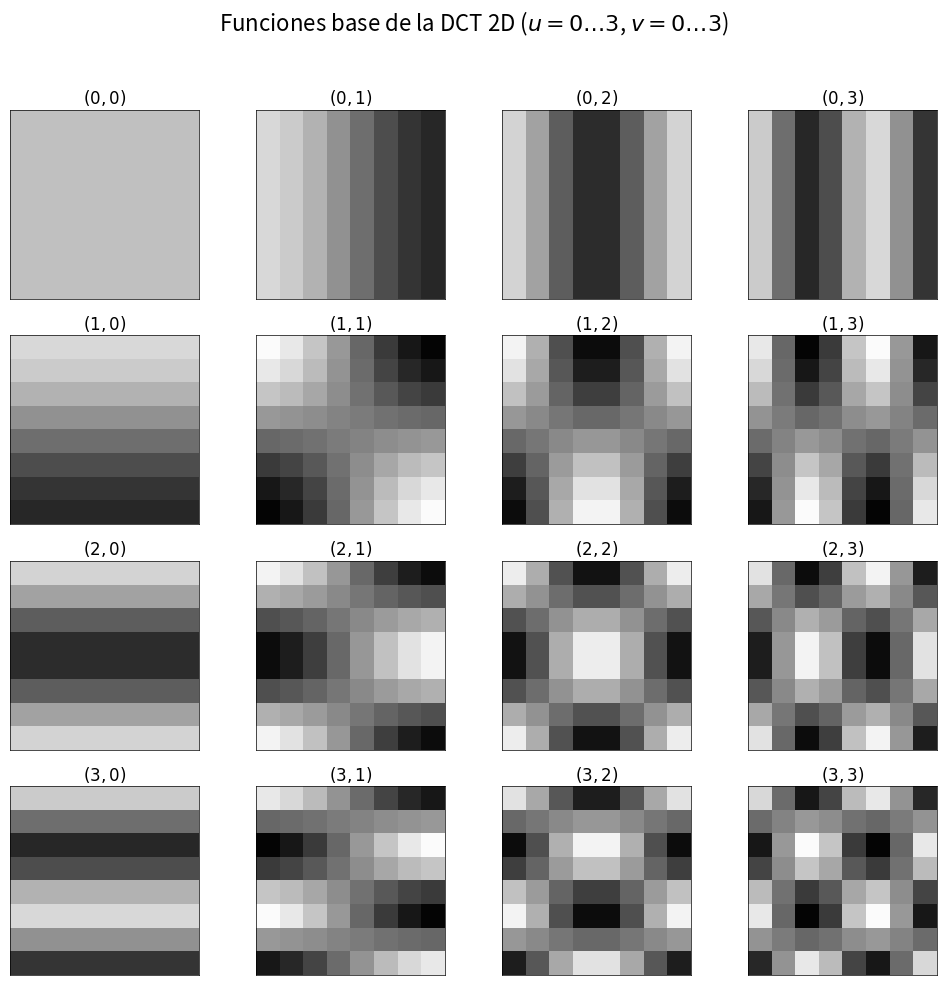
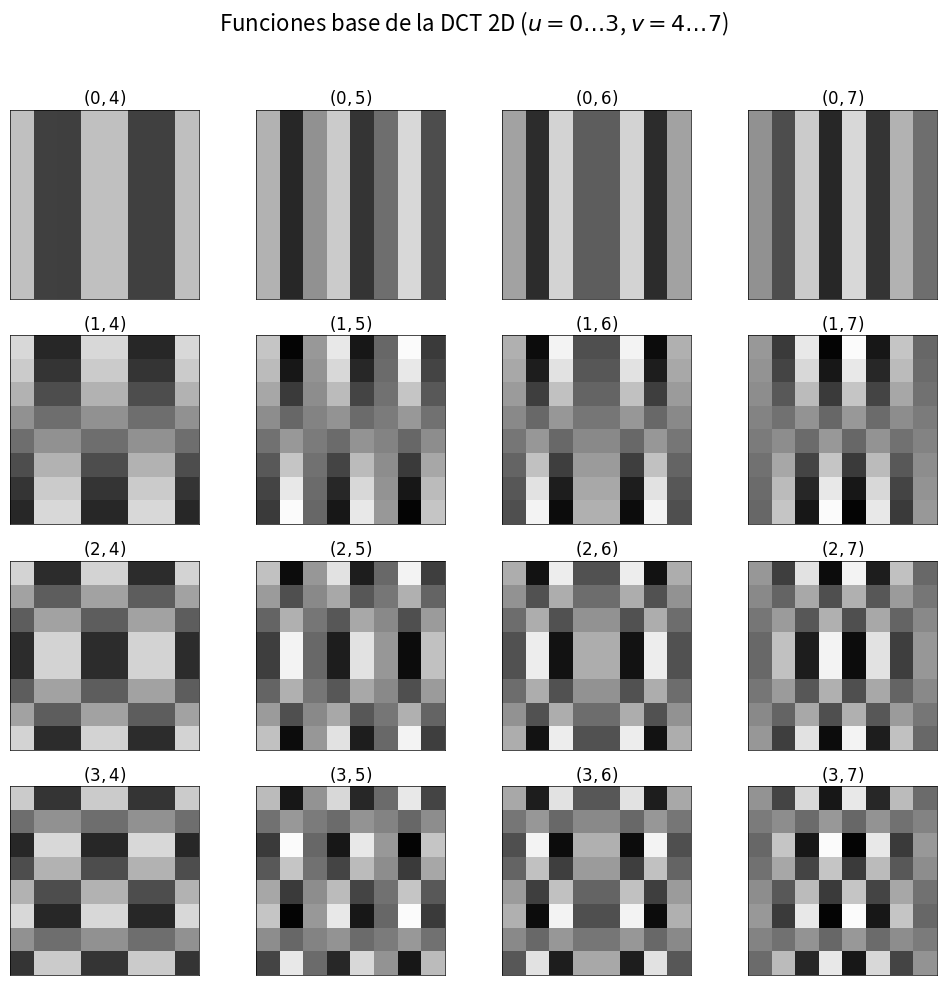
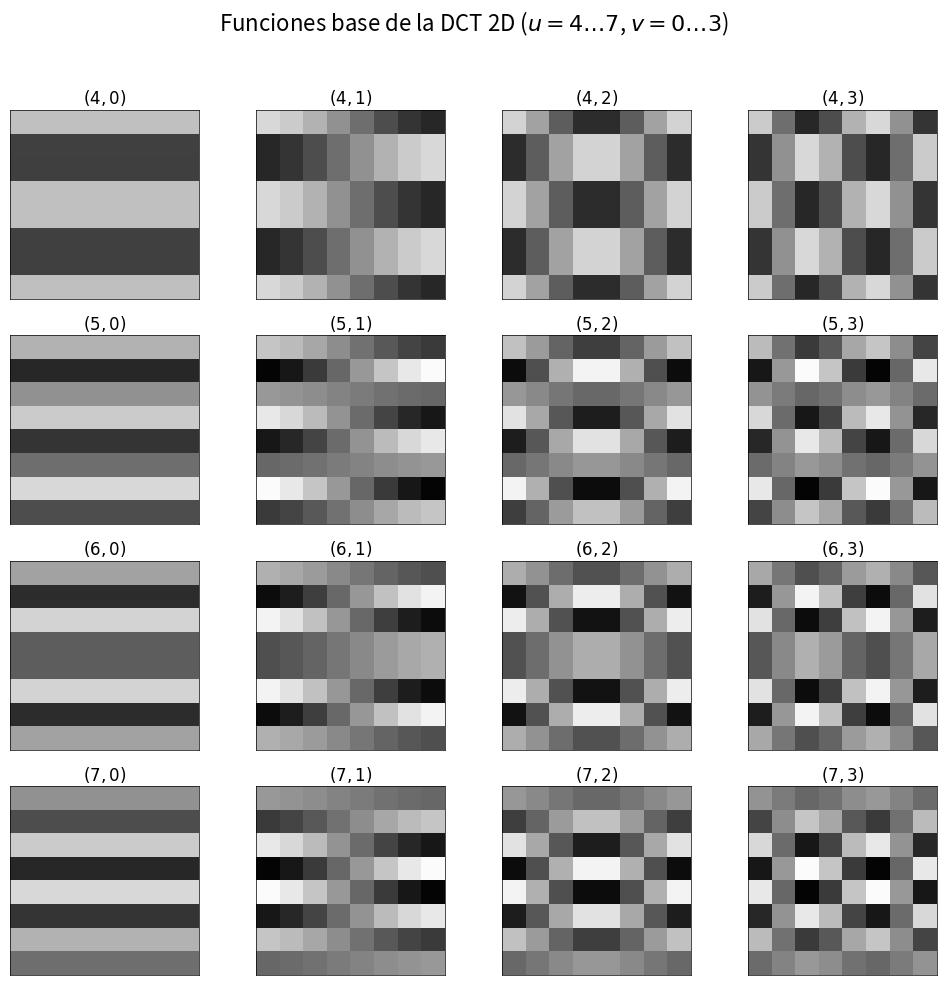
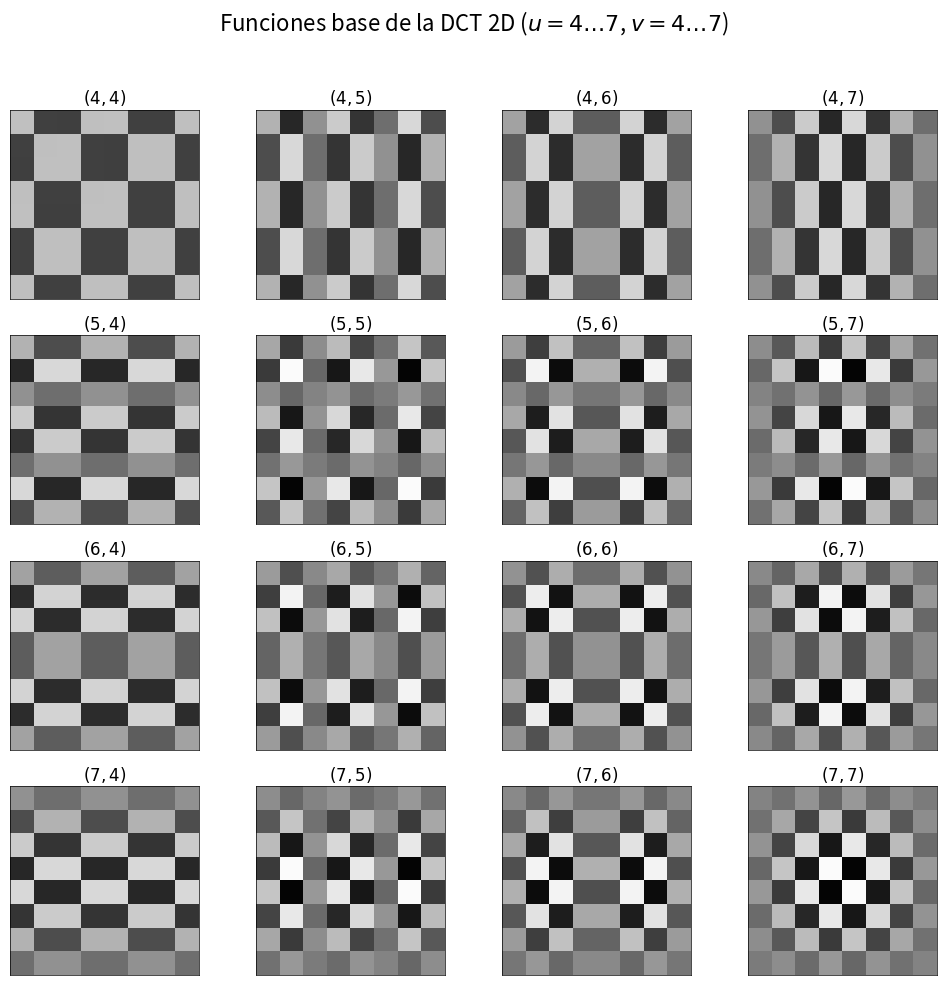

Source code (Python) for these figures, in order:
import numpy as np
import matplotlib.pyplot as plt

# ======================================
# Parámetros
# ======================================
N = 8  # tamaño del bloque DCT

# ======================================
# Factor de normalización
# ======================================
def alpha(k, N):
    return np.sqrt(1/N) if k == 0 else np.sqrt(2/N)

# ======================================
# Función base 2D de la DCT
# ======================================
def dct_basis(u, v, N):
    x = np.arange(N)
    y = np.arange(N)
    X, Y = np.meshgrid(x, y, indexing='ij')

    basis = (
        alpha(u, N)
        * alpha(v, N)
        * np.cos((np.pi / N) * (X + 0.5) * u)
        * np.cos((np.pi / N) * (Y + 0.5) * v)
    )
    return basis

# ======================================
# Función para graficar un grupo 4x4
# u_range y v_range indican qué bases mostrar
# ======================================
def plot_dct_group(u_range, v_range, filename, title):
    fig, axes = plt.subplots(len(u_range), len(v_range), figsize=(10, 10))

    for i, u in enumerate(u_range):
        for j, v in enumerate(v_range):
            ax = axes[i, j]
            basis = dct_basis(u, v, N)

            ax.imshow(
                basis,
                cmap="gray",
                interpolation="nearest",
                vmin=-0.25,
                vmax=0.25
            )

            ax.set_title(f"$({u},{v})$", fontsize=12, pad=4)
            ax.set_xticks([])
            ax.set_yticks([])

            for spine in ax.spines.values():
                spine.set_linewidth(0.5)

    fig.suptitle(title, fontsize=16)
    plt.tight_layout(rect=[0, 0, 1, 0.96])

    plt.savefig(f"{filename}.pdf", bbox_inches="tight")
    plt.savefig(f"{filename}.png", dpi=300, bbox_inches="tight")
    plt.show()

# ======================================
# Generar 4 figuras separadas
# ======================================

# Figura 1: bajas frecuencias
plot_dct_group(
    u_range=range(0, 4),
    v_range=range(0, 4),
    filename="dct_bases_0_3_0_3",
    title="Funciones base de la DCT 2D ($u=0\\ldots3$, $v=0\\ldots3$)"
)

# Figura 2
plot_dct_group(
    u_range=range(0, 4),
    v_range=range(4, 8),
    filename="dct_bases_0_3_4_7",
    title="Funciones base de la DCT 2D ($u=0\\ldots3$, $v=4\\ldots7$)"
)

# Figura 3
plot_dct_group(
    u_range=range(4, 8),
    v_range=range(0, 4),
    filename="dct_bases_4_7_0_3",
    title="Funciones base de la DCT 2D ($u=4\\ldots7$, $v=0\\ldots3$)"
)

# Figura 4: altas frecuencias
plot_dct_group(
    u_range=range(4, 8),
    v_range=range(4, 8),
    filename="dct_bases_4_7_4_7",
    title="Funciones base de la DCT 2D ($u=4\\ldots7$, $v=4\\ldots7$)"
)
